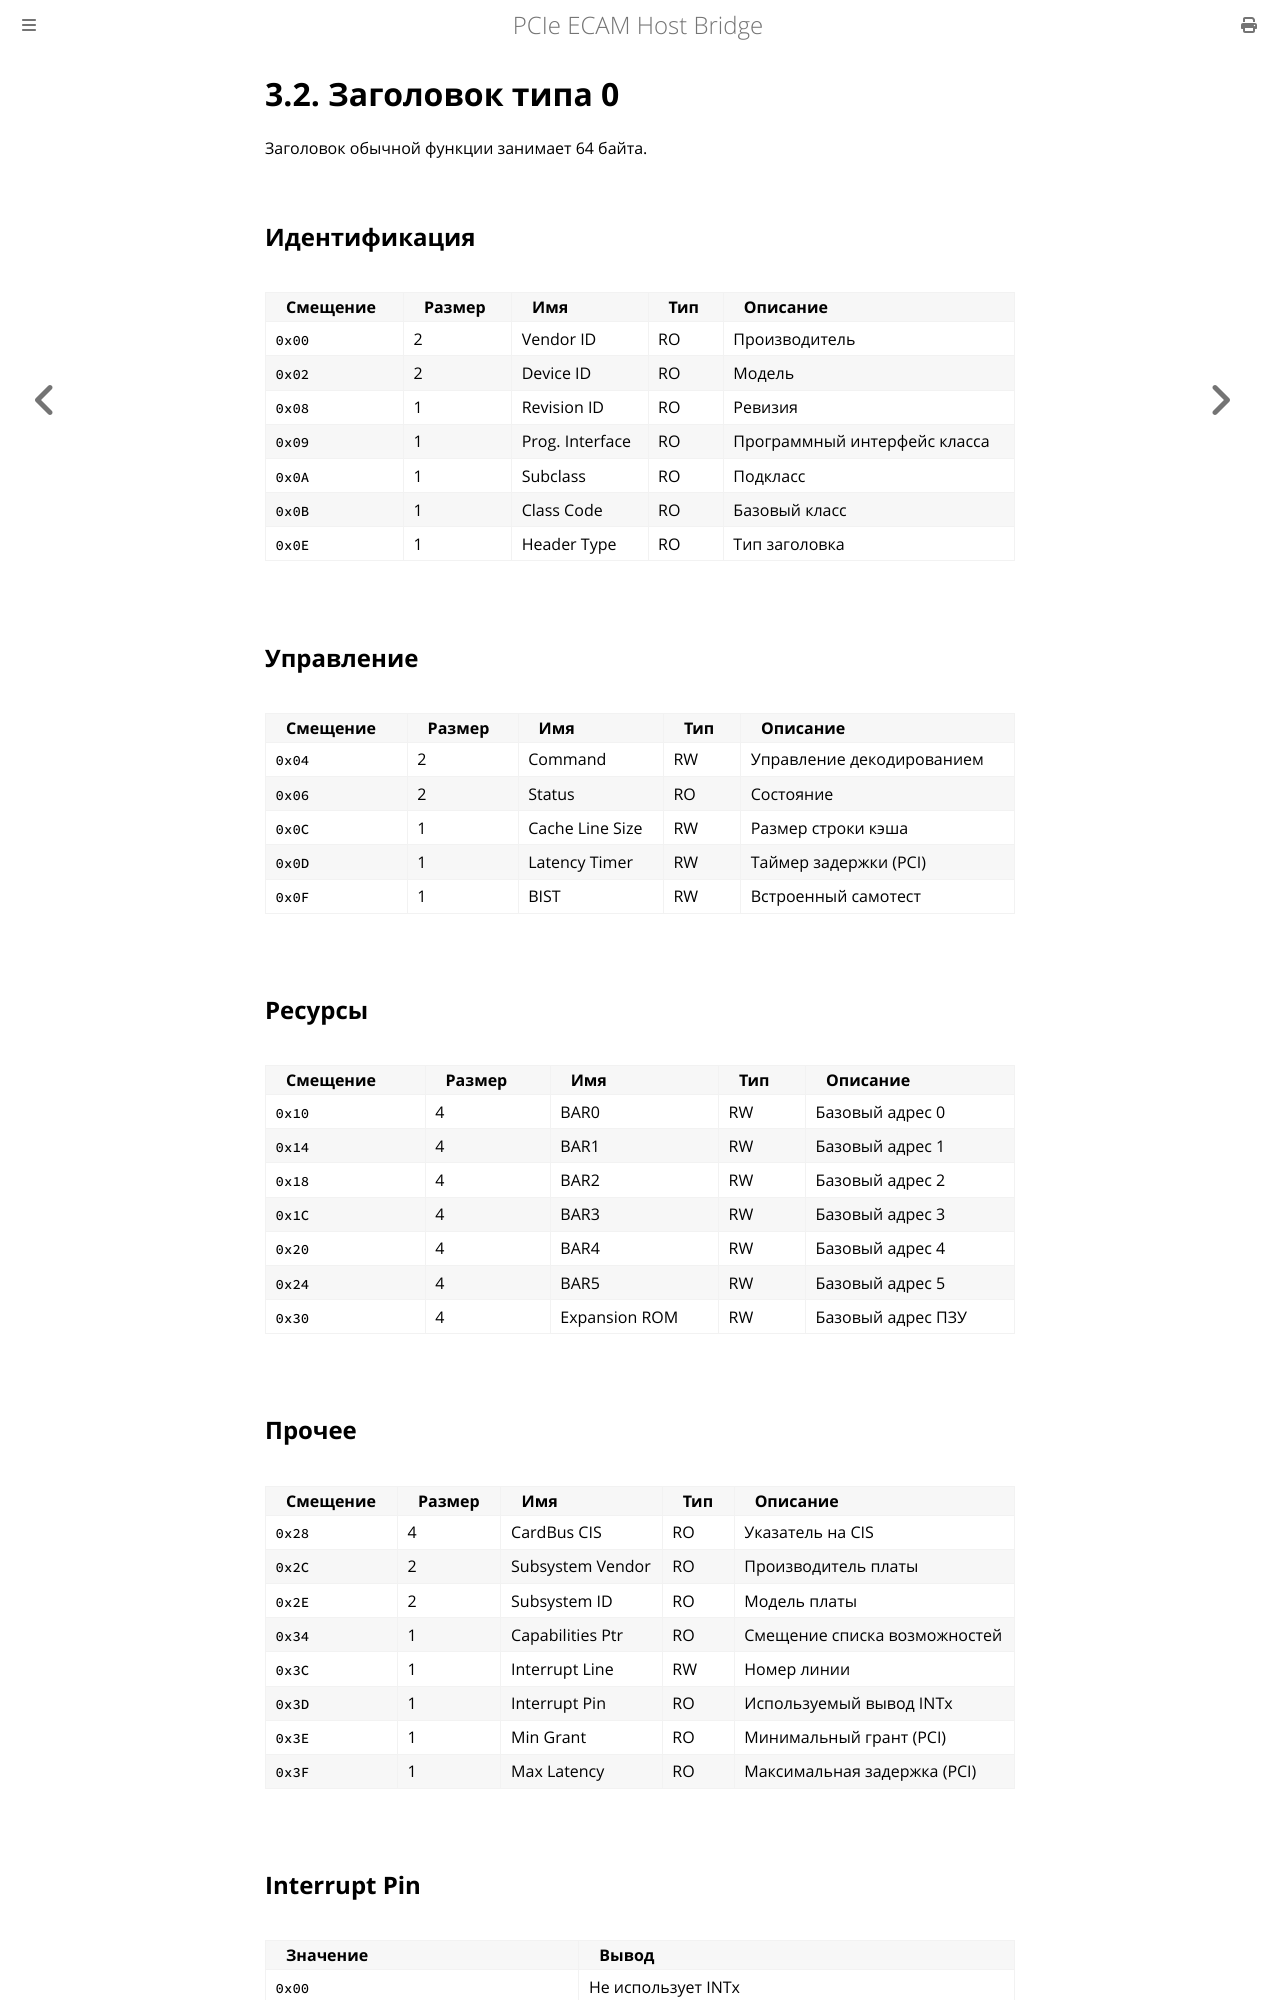

repository: MiCkEyZzZ/pcie-ecam · page: ch03-header0.html · generator: mdbook

# 3.2. Заголовок типа 0

Заголовок обычной функции занимает 64 байта.

## Идентификация

| Смещение | Размер | Имя | Тип | Описание |
|----------|--------|-----|-----|----------|
| `0x00` | 2 | Vendor ID | RO | Производитель |
| `0x02` | 2 | Device ID | RO | Модель |
| `0x08` | 1 | Revision ID | RO | Ревизия |
| `0x09` | 1 | Prog. Interface | RO | Программный интерфейс класса |
| `0x0A` | 1 | Subclass | RO | Подкласс |
| `0x0B` | 1 | Class Code | RO | Базовый класс |
| `0x0E` | 1 | Header Type | RO | Тип заголовка |

## Управление

| Смещение | Размер | Имя | Тип | Описание |
|----------|--------|-----|-----|----------|
| `0x04` | 2 | Command | RW | Управление декодированием |
| `0x06` | 2 | Status | RO | Состояние |
| `0x0C` | 1 | Cache Line Size | RW | Размер строки кэша |
| `0x0D` | 1 | Latency Timer | RW | Таймер задержки (PCI) |
| `0x0F` | 1 | BIST | RW | Встроенный самотест |

## Ресурсы

| Смещение | Размер | Имя | Тип | Описание |
|----------|--------|-----|-----|----------|
| `0x10` | 4 | BAR0 | RW | Базовый адрес 0 |
| `0x14` | 4 | BAR1 | RW | Базовый адрес 1 |
| `0x18` | 4 | BAR2 | RW | Базовый адрес 2 |
| `0x1C` | 4 | BAR3 | RW | Базовый адрес 3 |
| `0x20` | 4 | BAR4 | RW | Базовый адрес 4 |
| `0x24` | 4 | BAR5 | RW | Базовый адрес 5 |
| `0x30` | 4 | Expansion ROM | RW | Базовый адрес ПЗУ |
